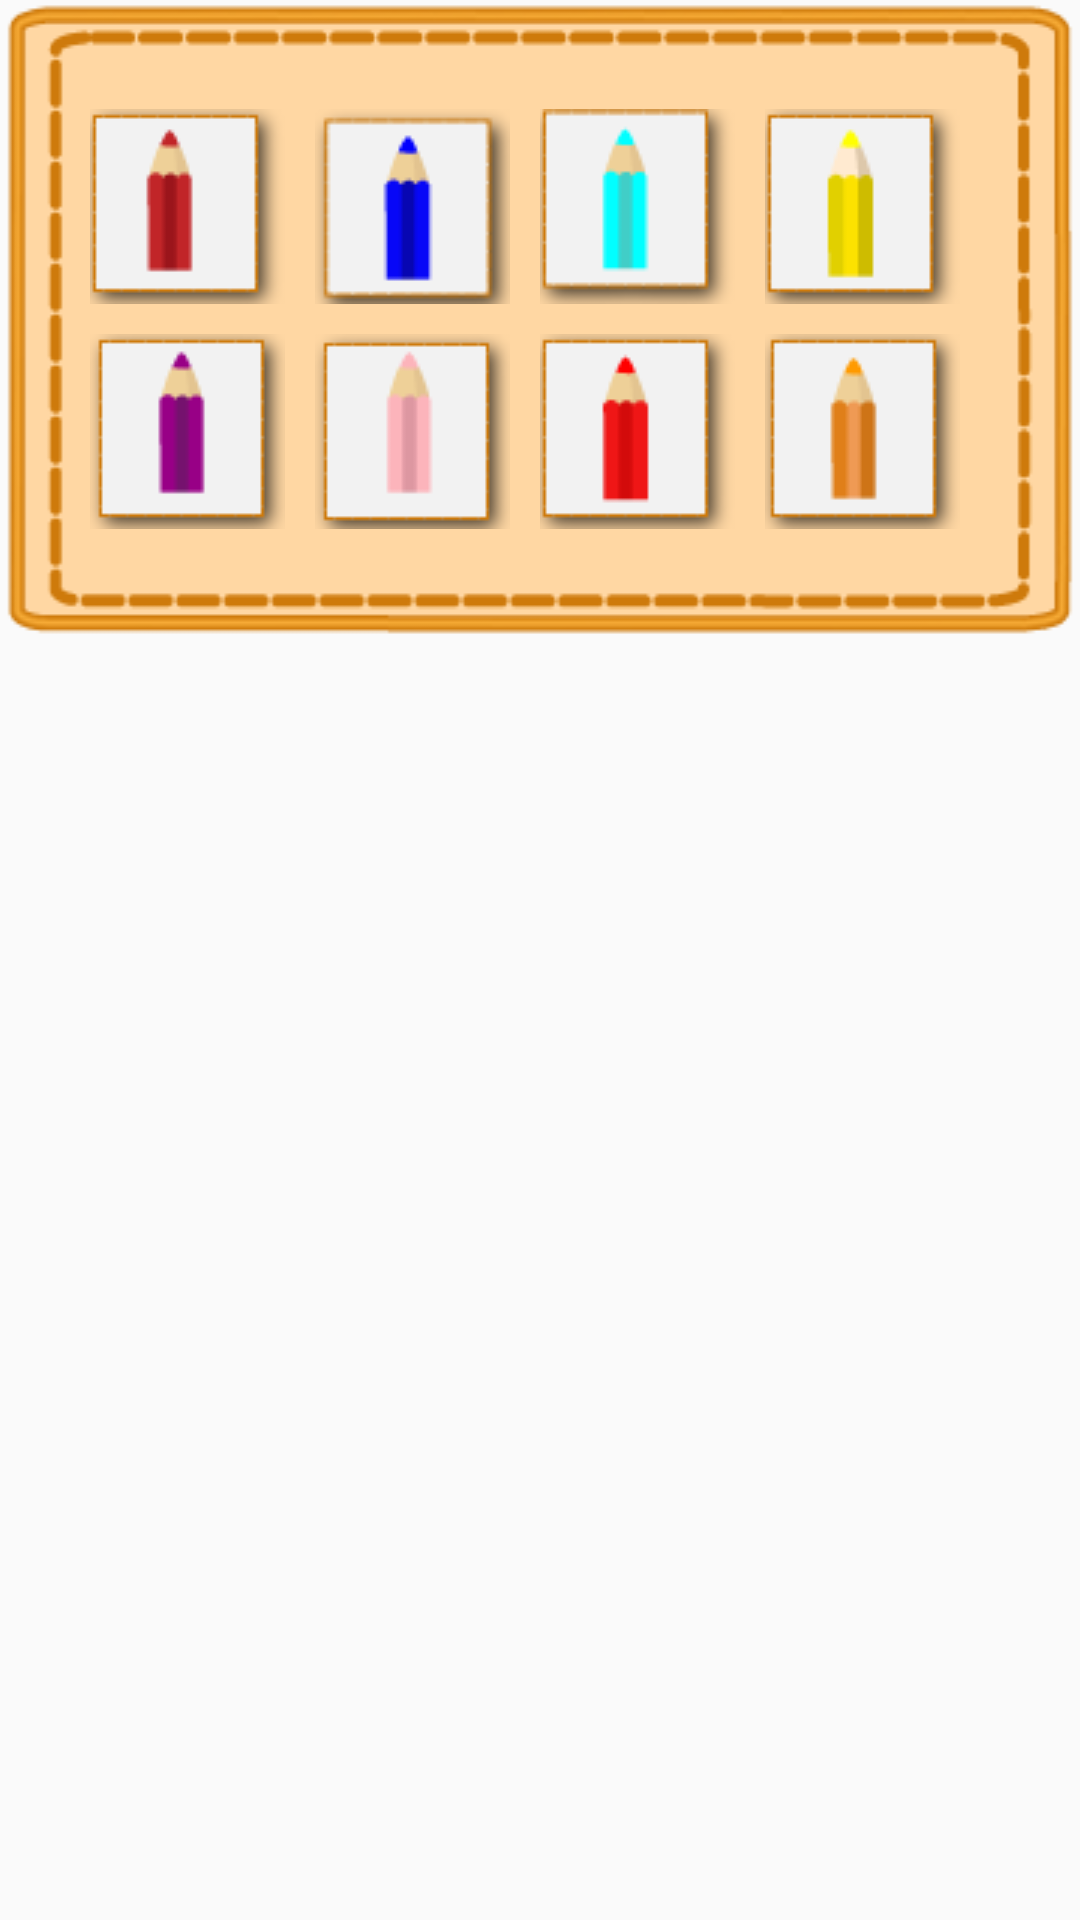

Reconstruct the res/layout file that produces this screen, plus the resources it refers to.
<!-- AndroidManifest.xml: application theme AppFullScreenTheme -->
<!-- res/layout/pop_up_pencil.xml -->
<?xml version="1.0" encoding="utf-8"?>
<LinearLayout xmlns:android="http://schemas.android.com/apk/res/android"
    android:layout_width="wrap_content"
    android:layout_height="wrap_content"
    android:orientation="vertical"
    android:background="@android:color/transparent"
    android:id="@+id/linearLayout1">
    <LinearLayout
        android:layout_width="wrap_content"
        android:layout_height="wrap_content">
    <LinearLayout
        android:layout_width="wrap_content"
        android:layout_height="wrap_content"
        android:orientation="vertical"
        android:gravity="center"
        android:padding="5dp"
        android:background="@drawable/colorbox">
        <LinearLayout
            android:layout_width="wrap_content"
            android:layout_height="wrap_content"
            android:orientation="horizontal"
            android:layout_marginLeft="20dp"
            android:layout_marginRight="20dp"
            android:id="@+id/linearLayout">
            <ImageButton
                android:id="@+id/red"
                android:src="@drawable/pencil_1"
                android:layout_width="wrap_content"
                android:layout_height="wrap_content"
                android:layout_margin="5dp"
                android:onClick="paintClicked"
                android:background="@drawable/shape" />
            <ImageButton
                android:id="@+id/blue"
                android:src="@drawable/pencil_2"
                android:layout_width="wrap_content"
                android:layout_height="wrap_content"
                android:layout_margin="5dp"
                android:onClick="paintClicked"
                android:background="@drawable/shape" />
            <ImageButton
                android:id="@+id/skyblue"
                android:src="@drawable/pencil_3"
                android:layout_width="wrap_content"
                android:layout_height="wrap_content"
                android:layout_margin="5dp"
                android:onClick="paintClicked"
                android:background="@drawable/shape"/>

            <ImageButton
                android:id="@+id/yellow"
                android:src="@drawable/pencil_4"
                android:layout_width="wrap_content"
                android:layout_height="wrap_content"
                android:layout_margin="5dp"
                android:onClick="paintClicked"
                android:background="@drawable/shape"/>
            <ImageButton
                android:id="@+id/green"
                android:src="@drawable/pencil_5"
                android:layout_width="wrap_content"
                android:layout_height="wrap_content"
                android:layout_margin="5dp"
                android:onClick="paintClicked"
                android:background="@drawable/shape"/>
            <ImageButton
                android:id="@+id/lightgreen"
                android:src="@drawable/pencil_6"
                android:layout_width="wrap_content"
                android:layout_height="wrap_content"
                android:layout_margin="5dp"
                android:onClick="paintClicked"
                android:background="@drawable/shape"/>
        </LinearLayout>
        <LinearLayout
            android:layout_width="wrap_content"
            android:layout_height="wrap_content"
            android:orientation="horizontal"
            android:layout_marginLeft="20dp"
            android:layout_marginRight="20dp">
            <ImageButton
                android:id="@+id/purple"
                android:src="@drawable/pencil_7"
                android:layout_width="wrap_content"
                android:layout_height="wrap_content"
                android:layout_margin="5dp"
                android:onClick="paintClicked"
                android:background="@drawable/shape" />
            <ImageButton
                android:id="@+id/pink"
                android:src="@drawable/pencil_8"
                android:layout_width="wrap_content"
                android:layout_height="wrap_content"
                android:layout_margin="5dp"
                android:onClick="paintClicked"
                android:background="@drawable/shape"/>
            <ImageButton
                android:id="@+id/orange"
                android:src="@drawable/pencil_9"
                android:layout_width="wrap_content"
                android:layout_height="wrap_content"
                android:layout_margin="5dp"
                android:onClick="paintClicked"
                android:background="@drawable/shape"/>

            <ImageButton
                android:id="@+id/brown"
                android:src="@drawable/pencil_10"
                android:layout_width="wrap_content"
                android:layout_height="wrap_content"
                android:layout_margin="5dp"
                android:onClick="paintClicked"
                android:background="@drawable/shape"/>
            <ImageButton
                android:id="@+id/black"
                android:src="@drawable/pencil_11"
                android:layout_width="wrap_content"
                android:layout_height="wrap_content"
                android:layout_margin="5dp"
                android:onClick="paintClicked"
                android:background="@drawable/shape"/>


            <ImageButton
                android:id="@+id/white"
                android:src="@drawable/pencil_12"
                android:layout_width="wrap_content"
                android:layout_height="wrap_content"
                android:layout_margin="5dp"
                android:onClick="paintClicked"
                android:background="@drawable/shape"/>
        </LinearLayout>

    </LinearLayout>

    </LinearLayout>

</LinearLayout>
<!-- resources referenced by this layout -->
<resources>
  <!-- drawable colorbox: png bitmap (drawable, 6170 bytes) -->
  <!-- drawable pencil_1: png bitmap (drawable, 1278 bytes) -->
  <!-- drawable pencil_10: png bitmap (drawable, 1285 bytes) -->
  <!-- drawable pencil_11: png bitmap (drawable, 1307 bytes) -->
  <!-- drawable pencil_12: png bitmap (drawable, 1186 bytes) -->
  <!-- drawable pencil_2: png bitmap (drawable, 1436 bytes) -->
  <!-- drawable pencil_3: png bitmap (drawable, 1402 bytes) -->
  <!-- drawable pencil_4: png bitmap (drawable, 1273 bytes) -->
  <!-- drawable pencil_5: png bitmap (drawable, 1280 bytes) -->
  <!-- drawable pencil_6: png bitmap (drawable, 1303 bytes) -->
  <!-- drawable pencil_7: png bitmap (drawable, 1295 bytes) -->
  <!-- drawable pencil_8: png bitmap (drawable, 1216 bytes) -->
  <!-- drawable pencil_9: png bitmap (drawable, 1282 bytes) -->
  <!-- drawable shape (drawable) -->
  <shape
      xmlns:android="http://schemas.android.com/apk/res/android"
      android:shape="rectangle"   >
  
      <solid
          android:color="@android:color/transparent" >
      </solid>
  
      
  
  
  
      <corners
          android:radius="15dp"   >
      </corners>
  
  </shape>
  <style name="AppFullScreenTheme" parent="Theme.AppCompat.Light.NoActionBar">
          <item name="android:windowNoTitle">true</item>
          <item name="android:windowActionBar">false</item>
          <item name="android:windowFullscreen">true</item>
          <item name="android:screenOrientation">landscape</item>
          <item name="android:windowContentOverlay">@null</item>
      </style>
</resources>
